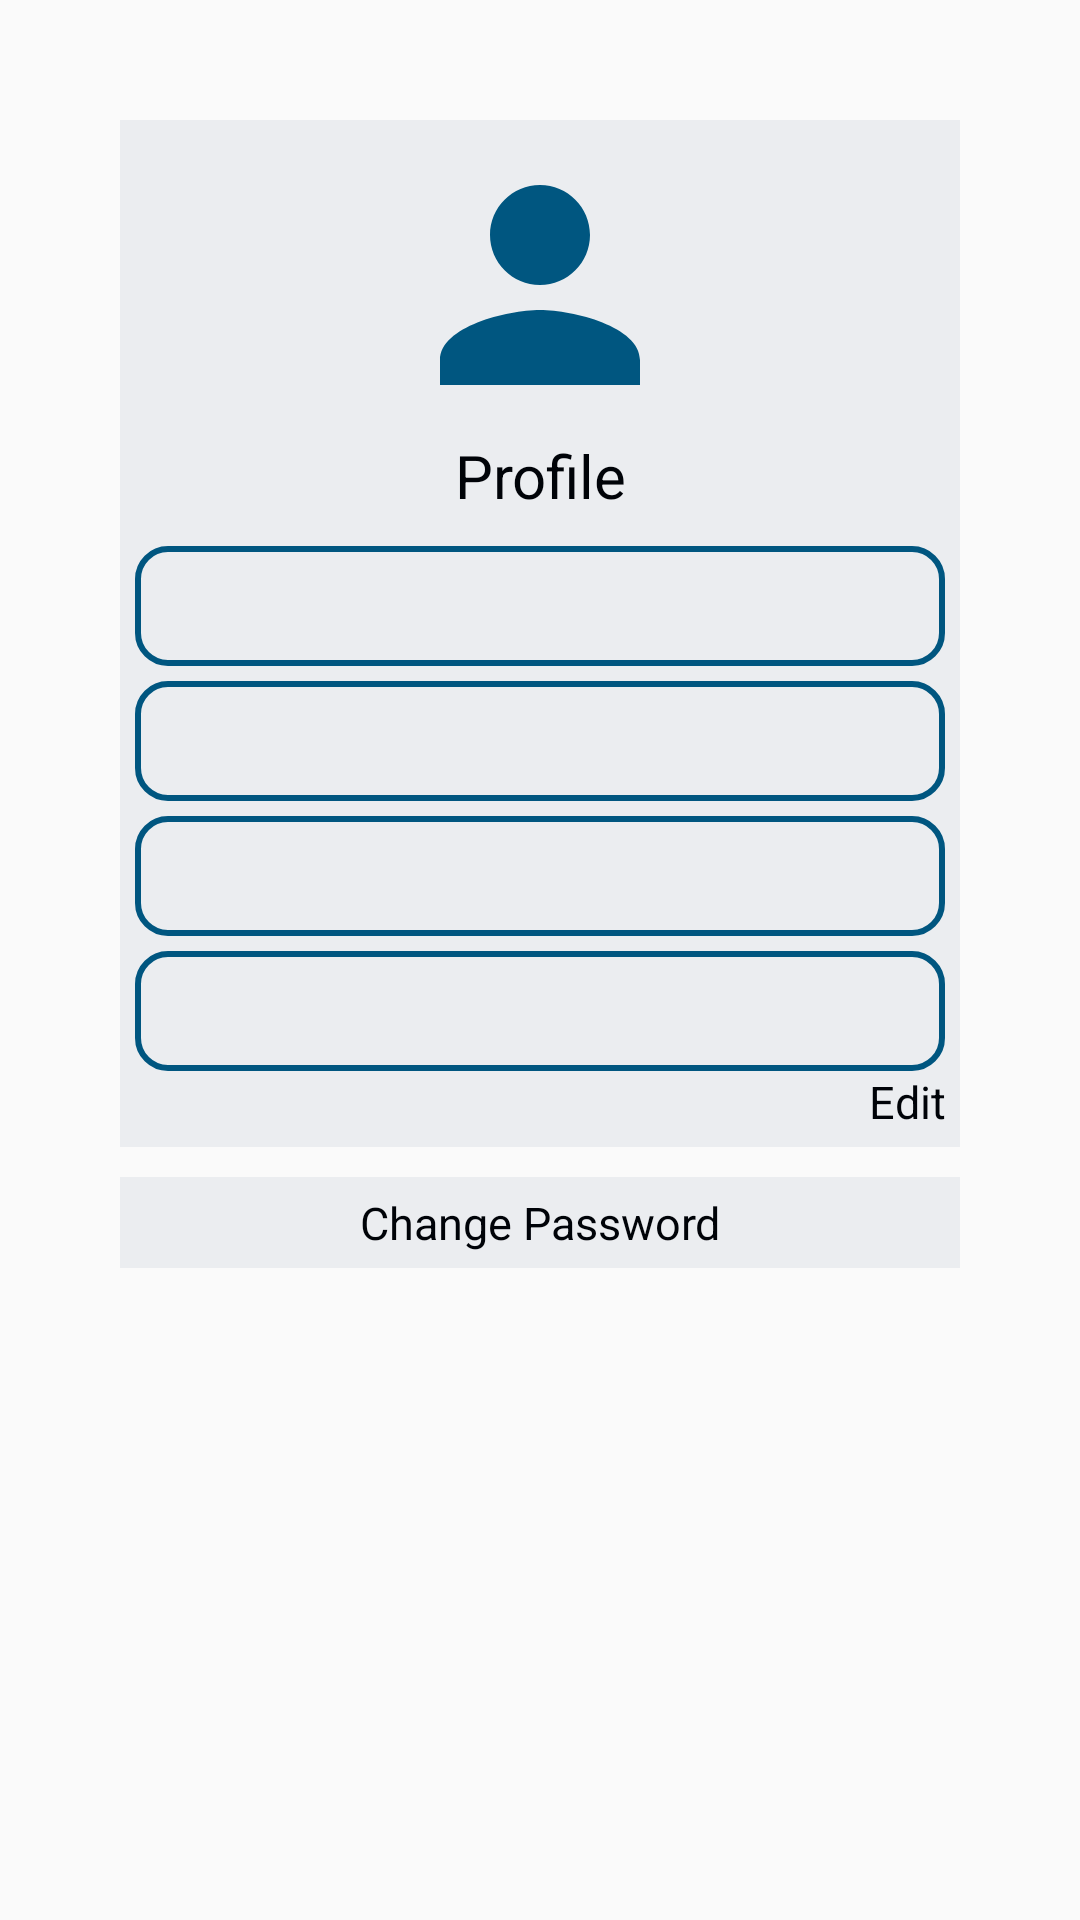

Here is an Android app screen rendered from its layout file. Give the layout XML and the strings, colors and styles it references.
<!-- AndroidManifest.xml: application theme AppTheme -->
<!-- res/layout/fragment_profile.xml -->
<?xml version="1.0" encoding="utf-8"?>
<LinearLayout xmlns:android="http://schemas.android.com/apk/res/android"
    xmlns:tools="http://schemas.android.com/tools"
    android:layout_width="match_parent"
    android:layout_height="match_parent"
    xmlns:app="http://schemas.android.com/apk/res-auto"
    android:orientation="vertical"
    android:padding="40dp"
    tools:context=".ui.userprofile.UserProfileFragment">
    <LinearLayout
        android:layout_width="match_parent"
        android:layout_height="wrap_content"
        android:orientation="vertical"
        android:background="#ebedf0"
        android:padding="5dp">
    <ImageView
        android:layout_width="match_parent"
        android:layout_height="100dp"
        android:gravity="center"
        app:srcCompat="@drawable/user_profile"
     />

    <TextView
        android:layout_width="match_parent"
        android:layout_height="wrap_content"
        android:text="@string/profile"
        android:textAlignment="center"
        android:textSize="20sp"
        android:textColor="@color/colorDark"/>

    <TextView

        android:id="@+id/profilename"
        android:layout_width="match_parent"
        android:layout_height="40dp"
        android:textSize="15dp"
        android:layout_marginTop="10dp"
        android:textColor="@color/colorDark"
        android:background="@drawable/border"
        android:padding="7dp" />

    <TextView

        android:id="@+id/profileid"
        android:layout_width="match_parent"
        android:layout_height="40dp"
        android:background="@drawable/border"
        android:textSize="15dp"
        android:layout_marginTop="5dp"
        android:textColor="@color/colorDark"
        android:padding="7dp" />
        <TextView

            android:id="@+id/profiledepart"
            android:layout_width="match_parent"
            android:layout_height="40dp"
            android:background="@drawable/border"
            android:textColor="@color/colorDark"
            android:textSize="15dp"
            android:layout_marginTop="5dp"
            android:padding="7dp"
            />
    <TextView
        android:id="@+id/profileemail"
        android:layout_width="match_parent"
        android:layout_height="40dp"
        android:background="@drawable/border"
        android:textColor="@color/colorDark"
        android:textSize="15dp"
        android:layout_marginTop="5dp"
        android:padding="7dp" />

    <TextView
        android:id="@+id/eidt_email"
        android:layout_width="match_parent"
        android:layout_height="wrap_content"
        android:textAlignment="textEnd"
        android:textColor="@color/colorDark"
        android:text="@string/Edit"
        android:textSize="15dp"/>
    </LinearLayout>
    <LinearLayout
        android:layout_width="match_parent"
        android:layout_height="wrap_content"
        android:orientation="vertical"
        android:layout_marginTop="10dp"
        android:background="#ebedf0"
        android:padding="5dp">
        <TextView
            android:id="@+id/changepassword"
            android:layout_width="match_parent"
            android:layout_height="wrap_content"
            android:textAlignment="center"
            android:textColor="@color/colorDark"
            android:text="@string/changepass"
            android:textSize="15dp"/>
    </LinearLayout>
    <LinearLayout
        android:id="@+id/change_password"
        android:layout_width="match_parent"
        android:layout_height="wrap_content"
        android:orientation="vertical"
        android:visibility="invisible"

        android:background="#ebedf0"
        android:padding="5dp">

        <EditText

            android:layout_width="match_parent"
            android:layout_marginTop="5dp"
            android:padding="7dp"
            android:layout_height="40dp"
            android:background="@drawable/border"
            android:hint="@string/currentpassword" />

        <EditText

            android:layout_width="match_parent"
            android:layout_marginTop="5dp"
            android:padding="7dp"
            android:layout_height="40dp"
            android:background="@drawable/border"
            android:hint="@string/Password" />
        <EditText

            android:layout_width="match_parent"
            android:layout_marginTop="5dp"
            android:padding="7dp"
            android:layout_height="40dp"
            android:background="@drawable/border"
            android:hint="@string/reenter" />
        <Button
            android:layout_width="match_parent"
            android:layout_height="wrap_content"
            android:layout_gravity="center"
            android:layout_marginTop="5dp"
            android:background="@drawable/button_color"
            android:text="@string/confirm"
            android:textColor="#FFFFFF" />

    </LinearLayout>


</LinearLayout>
<!-- resources referenced by this layout -->
<resources>
  <color name="colorDark">#000308</color>
  <!-- drawable border (drawable) -->
  <?xml version="1.0" encoding="utf-8"?>
  <shape xmlns:android="http://schemas.android.com/apk/res/android"
      android:shape="rectangle">
      <stroke
          android:width="2dp"
          android:color="@color/colorPrimary"
          />
      <corners
          android:radius="10dp"/>
  
  
  </shape>
  <!-- drawable button_color (drawable) -->
  <?xml version="1.0" encoding="utf-8"?>
  <shape xmlns:android="http://schemas.android.com/apk/res/android">
      <solid
          android:color="@color/colorPrimary"
          />
      <corners
          android:radius="10dp"/>
  </shape>
  <!-- drawable user_profile (drawable) -->
  <vector android:height="24dp" android:tint="#005680"
      android:viewportHeight="24.0" android:viewportWidth="24.0"
      android:width="24dp" xmlns:android="http://schemas.android.com/apk/res/android">
      <path android:fillColor="#FF000000" android:pathData="M12,12c2.21,0 4,-1.79 4,-4s-1.79,-4 -4,-4 -4,1.79 -4,4 1.79,4 4,4zM12,14c-2.67,0 -8,1.34 -8,4v2h16v-2c0,-2.66 -5.33,-4 -8,-4z"/>
  </vector>
  <string name="Edit">Edit</string>
  <string name="Password">Password</string>
  <string name="changepass">Change Password</string>
  <string name="confirm">Confirm</string>
  <string name="currentpassword">Current Password</string>
  <string name="profile">Profile</string>
  <string name="reenter">Re-enter Password</string>
  <style name="AppTheme" parent="Theme.AppCompat.Light.DarkActionBar">
          
          <item name="actionBarSize">56dp</item>
          <item name="colorPrimary">@color/colorPrimary</item>
          <item name="colorPrimaryDark">@color/colorPrimaryDark</item>
          <item name="colorAccent">@color/colorAccent</item>
      </style>
  <color name="colorPrimary">#005680</color>
  <color name="colorPrimaryDark">#016394</color>
  <color name="colorAccent">#016394</color>
</resources>
